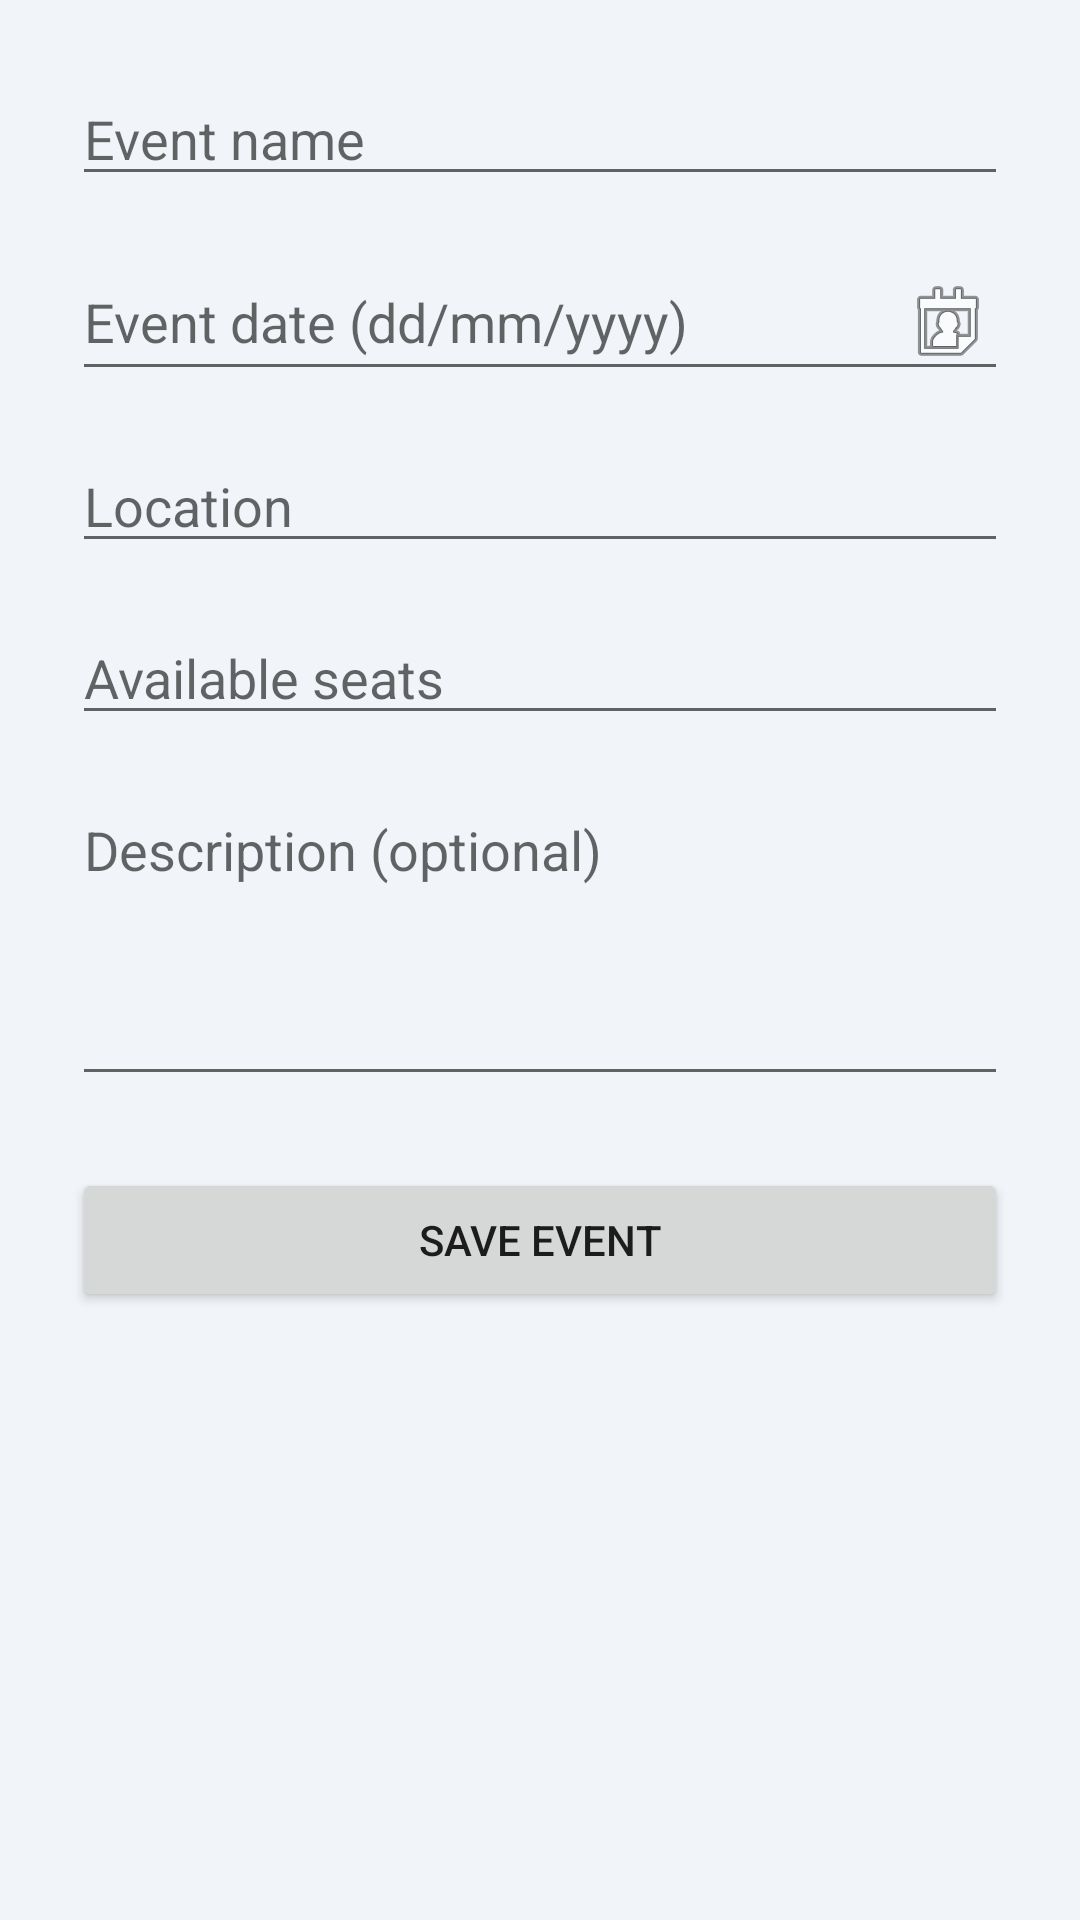

Android layout source for this screen:
<!-- AndroidManifest.xml: application theme Theme.TicketApp -->
<!-- res/layout/activity_add_event.xml -->
<?xml version="1.0" encoding="utf-8"?>
<ScrollView xmlns:android="http://schemas.android.com/apk/res/android"
    xmlns:tools="http://schemas.android.com/tools"
    android:id="@+id/main"
    android:layout_width="match_parent"
    android:layout_height="match_parent"
    tools:context=".ui.AddEventActivity">

    <LinearLayout
        android:layout_width="match_parent"
        android:layout_height="wrap_content"
        android:orientation="vertical"
        android:paddingStart="24dp"
        android:paddingEnd="24dp"
        android:paddingTop="24dp"
        android:paddingBottom="24dp">

        <EditText
            android:id="@+id/etEventName"
            android:layout_width="match_parent"
            android:layout_height="wrap_content"
            android:hint="@string/event_name_hint"
            android:inputType="text"
            android:layout_marginBottom="16dp" />

        <EditText
            android:id="@+id/etEventDate"
            android:layout_width="match_parent"
            android:layout_height="wrap_content"
            android:hint="@string/event_date_hint"
            android:focusable="false"
            android:clickable="true"
            android:inputType="none"
            android:drawableEnd="@android:drawable/ic_menu_my_calendar"
            android:layout_marginBottom="16dp" />

        <EditText
            android:id="@+id/etEventLocation"
            android:layout_width="match_parent"
            android:layout_height="wrap_content"
            android:hint="@string/event_location_hint"
            android:inputType="textPostalAddress"
            android:layout_marginBottom="16dp" />

        <EditText
            android:id="@+id/etAvailableSeats"
            android:layout_width="match_parent"
            android:layout_height="wrap_content"
            android:hint="@string/available_seats_hint"
            android:inputType="number"
            android:layout_marginBottom="16dp" />

        <EditText
            android:id="@+id/etEventDescription"
            android:layout_width="match_parent"
            android:layout_height="wrap_content"
            android:hint="@string/event_description_hint"
            android:inputType="textMultiLine"
            android:minLines="4"
            android:gravity="top"
            android:layout_marginBottom="24dp" />

        <Button
            android:id="@+id/btnSaveEvent"
            android:layout_width="match_parent"
            android:layout_height="wrap_content"
            android:text="@string/save_event_button" />

    </LinearLayout>
</ScrollView>
<!-- resources referenced by this layout -->
<resources>
  <string name="available_seats_hint">Available seats</string>
  <string name="event_date_hint">Event date (dd/mm/yyyy)</string>
  <string name="event_description_hint">Description (optional)</string>
  <string name="event_location_hint">Location</string>
  <string name="event_name_hint">Event name</string>
  <string name="save_event_button">Save event</string>
  <style name="Theme.TicketApp" parent="Theme.MaterialComponents.DayNight.NoActionBar">
          <item name="colorPrimary">@color/primary</item>
          <item name="colorPrimaryVariant">@color/primary_variant</item>
          <item name="colorOnPrimary">@color/on_primary</item>
          <item name="colorSecondary">@color/secondary</item>
          <item name="colorSecondaryVariant">@color/secondary_variant</item>
          <item name="colorOnSecondary">@color/on_secondary</item>
          <item name="android:colorBackground">@color/background</item>
          <item name="colorSurface">@color/surface</item>
          <item name="colorOnSurface">@color/on_surface</item>
          <item name="colorOnBackground">@color/on_background</item>
          <item name="android:statusBarColor">@color/primary_variant</item>
          <item name="android:navigationBarColor">@color/surface</item>
          <item name="android:windowLightNavigationBar" tools:targetApi="27">true</item>
          <item name="android:windowBackground">@color/background</item>
          <item name="materialButtonStyle">@style/Widget.MaterialComponents.Button</item>
          <item name="materialButtonOutlinedStyle">@style/Widget.MaterialComponents.Button.OutlinedButton</item>
      </style>
  <color name="primary">#1D4ED8</color>
  <color name="primary_variant">#1E3A8A</color>
  <color name="on_primary">#FFFFFF</color>
  <color name="secondary">#F59E0B</color>
  <color name="secondary_variant">#D97706</color>
  <color name="on_secondary">#1A1A1A</color>
  <color name="background">#F1F5F9</color>
  <color name="surface">#FFFFFF</color>
  <color name="on_surface">#0F172A</color>
  <color name="on_background">#0F172A</color>
</resources>
